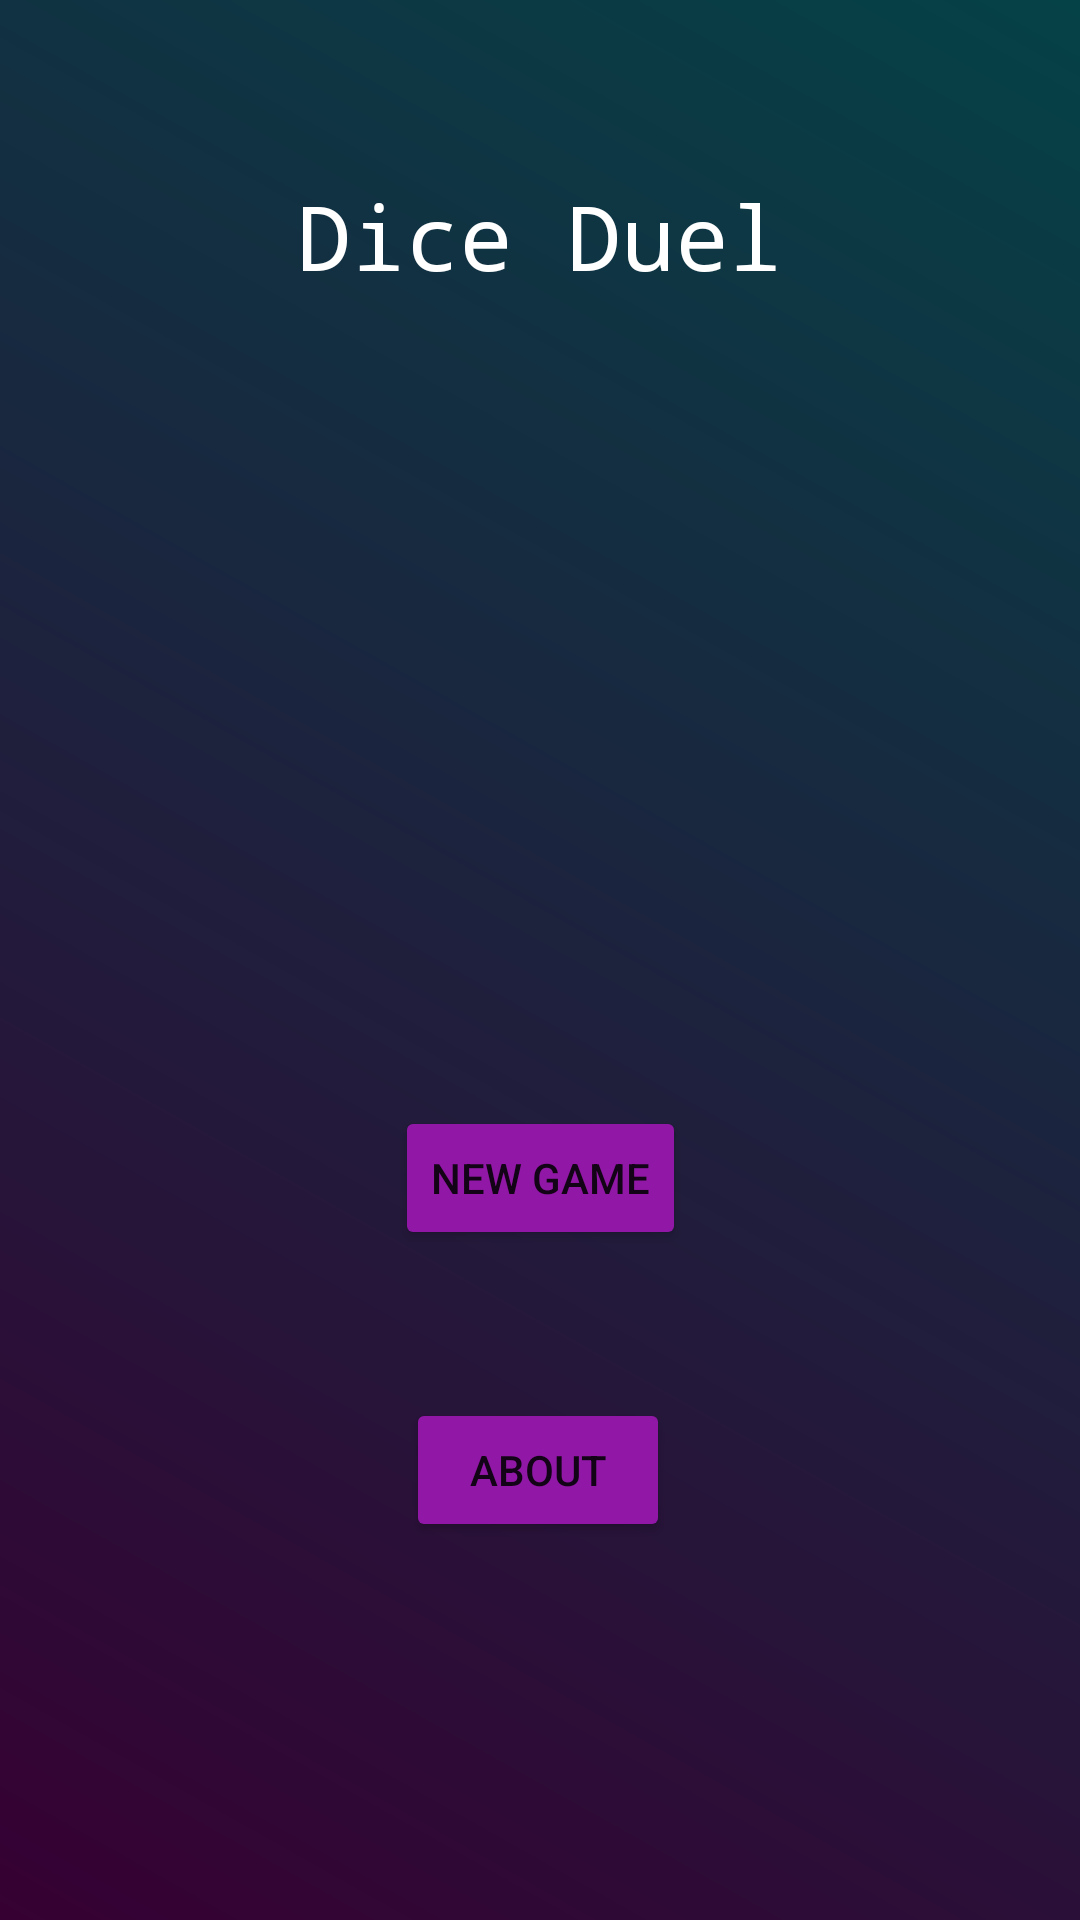

Produce the Android XML layout that renders to this screen, including the resource entries it uses.
<!-- AndroidManifest.xml: application theme Theme.DiceDuel -->
<!-- res/layout/activity_main.xml -->
<?xml version="1.0" encoding="utf-8"?>
<androidx.constraintlayout.widget.ConstraintLayout xmlns:android="http://schemas.android.com/apk/res/android"
    xmlns:app="http://schemas.android.com/apk/res-auto"
    xmlns:tools="http://schemas.android.com/tools"
    android:layout_width="match_parent"
    android:layout_height="match_parent"
    android:background="@drawable/gradient"
    tools:context=".MainActivity">

    <TextView
        android:id="@+id/textView"
        android:layout_width="wrap_content"
        android:layout_height="wrap_content"
        android:fontFamily="monospace"
        android:text="@string/dice_duel"
        android:textColor="#FFFFFF"
        android:textSize="30dp"
        app:layout_constraintBottom_toBottomOf="parent"
        app:layout_constraintEnd_toEndOf="parent"
        app:layout_constraintStart_toStartOf="parent"
        app:layout_constraintTop_toTopOf="parent"
        app:layout_constraintVertical_bias="0.097" />

    <Button
        android:id="@+id/newGameBtn"
        android:layout_width="wrap_content"
        android:layout_height="wrap_content"
        android:backgroundTint="#9118A6"
        android:text="@string/new_game"
        app:layout_constraintBottom_toBottomOf="parent"
        app:layout_constraintEnd_toEndOf="parent"
        app:layout_constraintStart_toStartOf="parent"
        app:layout_constraintTop_toTopOf="parent"
        app:layout_constraintVertical_bias="0.623" />

    <Button
        android:id="@+id/aboutBtn"
        android:layout_width="wrap_content"
        android:layout_height="wrap_content"
        android:backgroundTint="#9118A6"
        android:text="@string/about"
        app:layout_constraintBottom_toBottomOf="parent"
        app:layout_constraintEnd_toEndOf="parent"
        app:layout_constraintHorizontal_bias="0.498"
        app:layout_constraintStart_toStartOf="parent"
        app:layout_constraintTop_toTopOf="parent"
        app:layout_constraintVertical_bias="0.787" />

    <ImageView
        android:id="@+id/imageView2"
        android:layout_width="98dp"
        android:layout_height="95dp"
        android:rotation="-25"
        app:layout_constraintBottom_toBottomOf="parent"
        app:layout_constraintEnd_toEndOf="parent"
        app:layout_constraintHorizontal_bias="0.399"
        app:layout_constraintStart_toStartOf="parent"
        app:layout_constraintTop_toTopOf="parent"
        app:layout_constraintVertical_bias="0.34"
        app:srcCompat="@drawable/mainicon" />

    <ImageView
        android:id="@+id/imageView"
        android:layout_width="64dp"
        android:layout_height="66dp"
        android:rotation="20"
        app:layout_constraintBottom_toBottomOf="parent"
        app:layout_constraintEnd_toEndOf="parent"
        app:layout_constraintHorizontal_bias="0.619"
        app:layout_constraintStart_toStartOf="parent"
        app:layout_constraintTop_toTopOf="parent"
        app:layout_constraintVertical_bias="0.309"
        app:srcCompat="@drawable/mainicon" />
</androidx.constraintlayout.widget.ConstraintLayout>
<!-- resources referenced by this layout -->
<resources>
  <!-- drawable gradient (drawable) -->
  <?xml version="1.0" encoding="utf-8"?>
  <shape xmlns:android="http://schemas.android.com/apk/res/android">
  
  <gradient
      android:startColor="@color/dark_magenta"
      android:endColor="#054247"
      android:angle="45"
      android:type="linear"
      />
  </shape>
  <string name="about">About</string>
  <string name="dice_duel">Dice Duel</string>
  <string name="new_game">New Game</string>
  <style name="Theme.DiceDuel" parent="Theme.MaterialComponents.DayNight.NoActionBar">
          
          <item name="colorPrimary">@color/purple_500</item>
          <item name="colorPrimaryVariant">@color/purple_700</item>
          <item name="colorOnPrimary">@color/white</item>
          
          <item name="colorSecondary">@color/teal_200</item>
          <item name="colorSecondaryVariant">@color/teal_700</item>
          <item name="colorOnSecondary">@color/black</item>
          
          <item name="android:statusBarColor">#0E0229</item>
          
      </style>
  <color name="dark_magenta">#360033</color>
  <color name="purple_500">#FF6200EE</color>
  <color name="purple_700">#FF3700B3</color>
  <color name="white">#FFFFFFFF</color>
  <color name="teal_200">#FF03DAC5</color>
  <color name="teal_700">#FF018786</color>
  <color name="black">#FF000000</color>
</resources>
